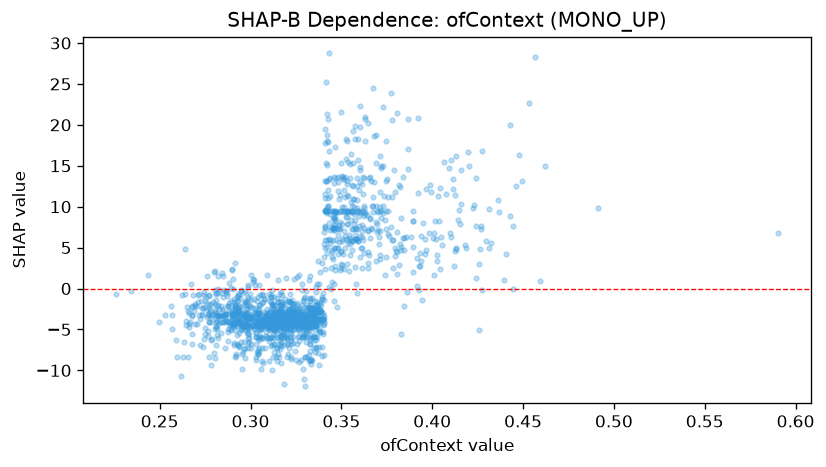

The table this chart was drawn from, first rows:
feature_value, shap_value
0.2975, -3.632
0.3867, 20.73
0.3488, 5.692
0.343, 0.1458
0.3613, 4.953
0.3163, -3.095
0.3352, -2.424
0.288, -1.823
0.321, -2.455
0.3353, -3.833
0.3617, 9.403
0.3057, -4.095
0.3412, 13.12
0.418, 5.352
0.3333, -5.734
0.2917, -2.451
0.3177, -5.365
0.3012, -4.551
0.3467, 7.924
0.2902, -4.342
0.328, -3.509
0.371, 3.667
0.3103, -6.052
0.3408, 11.11
0.4048, 6.337
0.3217, -5.272
0.3408, 7.515
0.2697, -4.353
0.4127, 4.621
0.32, -4.507
0.3622, 11.49
0.3065, -6.052
0.2817, -4.025
0.379, 14.45
0.3287, -4.87
0.3322, -4.307
0.2497, -4.14
0.32, -2.856
0.3167, -2.366
0.3132, -3.575
0.368, 18.69
0.359, 9.526
0.3303, -3.826
0.3198, -6.149
0.3062, -8.867
0.3593, 15.65
0.3092, -3.322
0.3153, -4.551
0.3302, -4.563
0.3035, -4.019
0.3205, -4.507
0.3118, -1.977
0.3695, 9.47
0.3437, 13.53
0.3208, -3.46
0.3078, -3.975
0.427, 7.593
0.3592, 18.26
0.3052, -5.861
0.3587, 9.88
... 1,511 more rows
